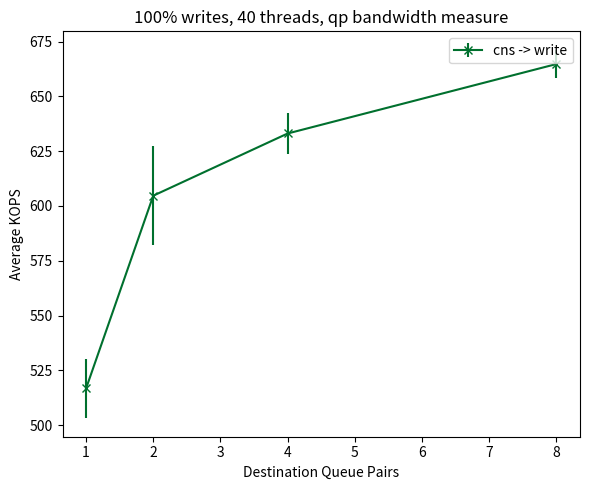

Reproduce this figure in Python.
import matplotlib
import matplotlib.pyplot as plt
import numpy as np
from scipy.stats import sem
from statistics import mean

#fig, (ax1, ax2, ax3) = plt.subplots(1,3, figsize=(20,5))
fig, ax1 = plt.subplots(1,1, figsize=(6,5))
#labels =  ['2', '4', '8', '16', '32', '48', '64']

labels=[2,4,8,16,32,48,64]

cns_label='cns -> write'
qp_mapping_label='qp mapping'
read_write_steering_label='write + read steering'
write_steering_label='write steering'
default_clover_label='clover'

cns_marker='x'
qp_mapping_marker='s'
read_write_steering_marker='+'
write_steering_marker="*"
default_clover_marker='.'

#https://s3.amazonaws.com/viget.com/legacy/uploads/image/blog/cc-link-1.png
cns_color='#0D3D56'                     #indigo
qp_mapping_color='#C02F1D'              #ruby
read_write_steering_color='#1496BB'     #alice
write_steering_color='#A3B86C'          #kelly
default_clover_color='#F26D21'          #Coral 

cns_color='#00702eff'                     #indigo
qp_mapping_color='#9470b9ff'              #ruby
read_write_steering_color='#cf243cff'     #alice
write_steering_color='#ed7d31ff'          #kelly
default_clover_color='#8caff6ff'          #Coral 


def div_thousand (list):
    return [val /1000.0 for val in list]

def plot_qp(ax,x_axis,ops,ops_label,ops_marker,ops_color):
    ops=div_thousand(ops)
    ax.plot(x_axis,ops,label=ops_label,marker=ops_marker,color=ops_color)

def plot_qp_error(ax,x_axis,ops,ops_label,ops_marker,ops_color):
    ops_mean=[]
    ops_error=[]
    for op in ops:
        ops_mean.append(mean(op))
        ops_error.append(sem(op))

    ops_mean=div_thousand(ops_mean)
    ops_error=div_thousand(ops_error)
    ax.errorbar(x_axis,ops_mean,ops_error,label=ops_label,marker=ops_marker,color=ops_color)        



figure_name='experiment_0'
####################### YCSB A
#qp=[1,2,4,8,16,32,40]
#qp=[1,2,4,8]
qp=[1,2,4,8]
cns=[]
cns_1=[525073,515478,499577,562232,481150,]
cns_2=[514646,636636,617872,624570,629788,]
cns_4=[608082,637527,638461,619035,662386,]
cns_8=[681152,638242,672578,653324,673982,669546,]
cns.append(cns_1)
cns.append(cns_2)
cns.append(cns_4)
cns.append(cns_8)

plot_qp_error(ax1,qp,cns,cns_label,cns_marker,cns_color)


#cns=[554527,631871,635481,664461]
#qp_map=[555819,614756,628769,682127]

#plot_qp(ax1,qp,cns,cns_label,cns_marker,cns_color)
#plot_qp(ax1,qp,qp_map,qp_mapping_label,qp_mapping_marker,qp_mapping_color)

ax1.set_ylabel("Average KOPS")
ax1.set_xlabel("Destination Queue Pairs")
#ax1.set_ylim(0,5000)
#ax1.set_ylim(10,5000)



ax1.set_title('100% writes, 40 threads, qp bandwidth measure')
ax1.legend(ncol=2)
#ax1.legend()

plt.tight_layout()
plt.savefig(figure_name+'.pdf')
plt.savefig(figure_name+'.png')
#plt.show()


## Write only throughputs CNS to write
#latency=[88039,152566,246034,387889,578149,786835,982579,]                                                                                                                                                         
#threads=[2,4,8,16,32,64,112,]